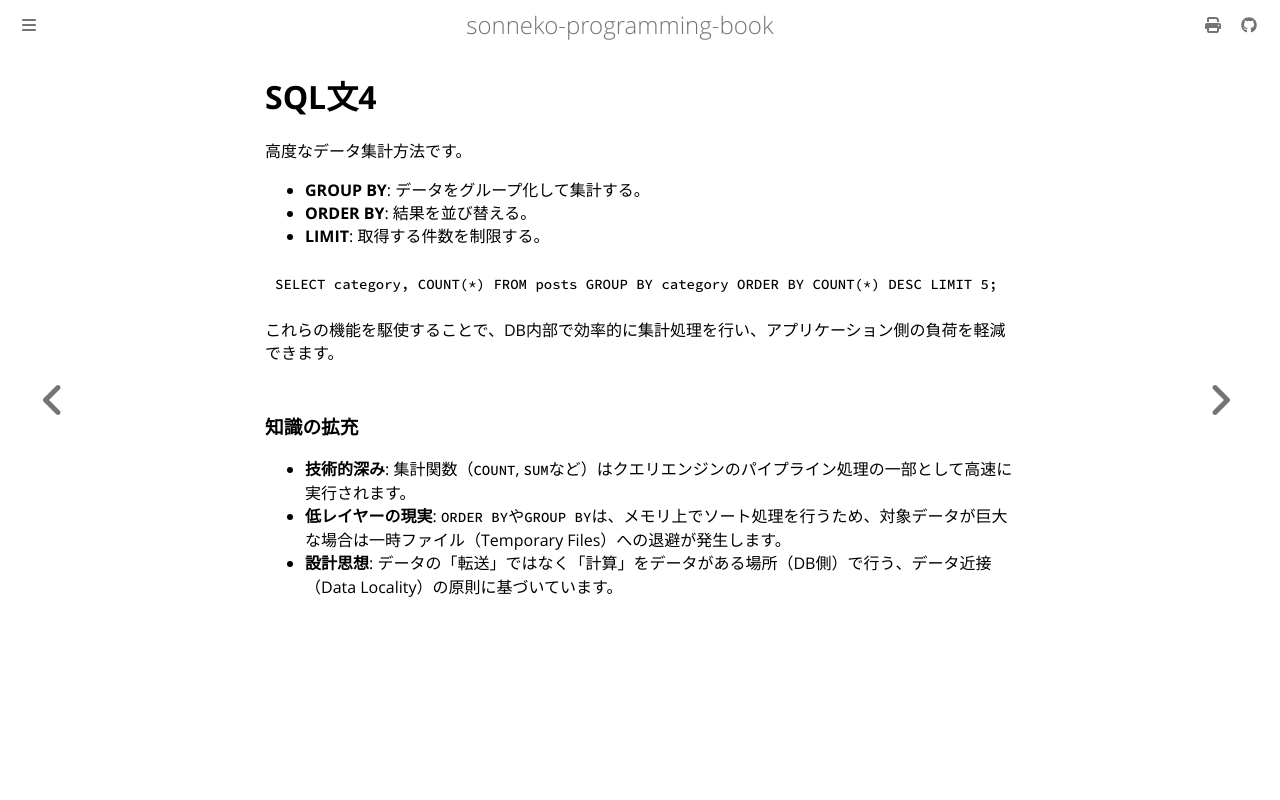

repository: sonneko/programming-book · page: 8-backend/012.html · generator: mdbook

# SQL文4

高度なデータ集計方法です。

- **GROUP BY**: データをグループ化して集計する。
- **ORDER BY**: 結果を並び替える。
- **LIMIT**: 取得する件数を制限する。

```sql
SELECT category, COUNT(*) FROM posts GROUP BY category ORDER BY COUNT(*) DESC LIMIT 5;
```

これらの機能を駆使することで、DB内部で効率的に集計処理を行い、アプリケーション側の負荷を軽減できます。

### 知識の拡充

- **技術的深み**: 集計関数（`COUNT`, `SUM`など）はクエリエンジンのパイプライン処理の一部として高速に実行されます。
- **低レイヤーの現実**: `ORDER BY`や`GROUP BY`は、メモリ上でソート処理を行うため、対象データが巨大な場合は一時ファイル（Temporary Files）への退避が発生します。
- **設計思想**: データの「転送」ではなく「計算」をデータがある場所（DB側）で行う、データ近接（Data Locality）の原則に基づいています。
